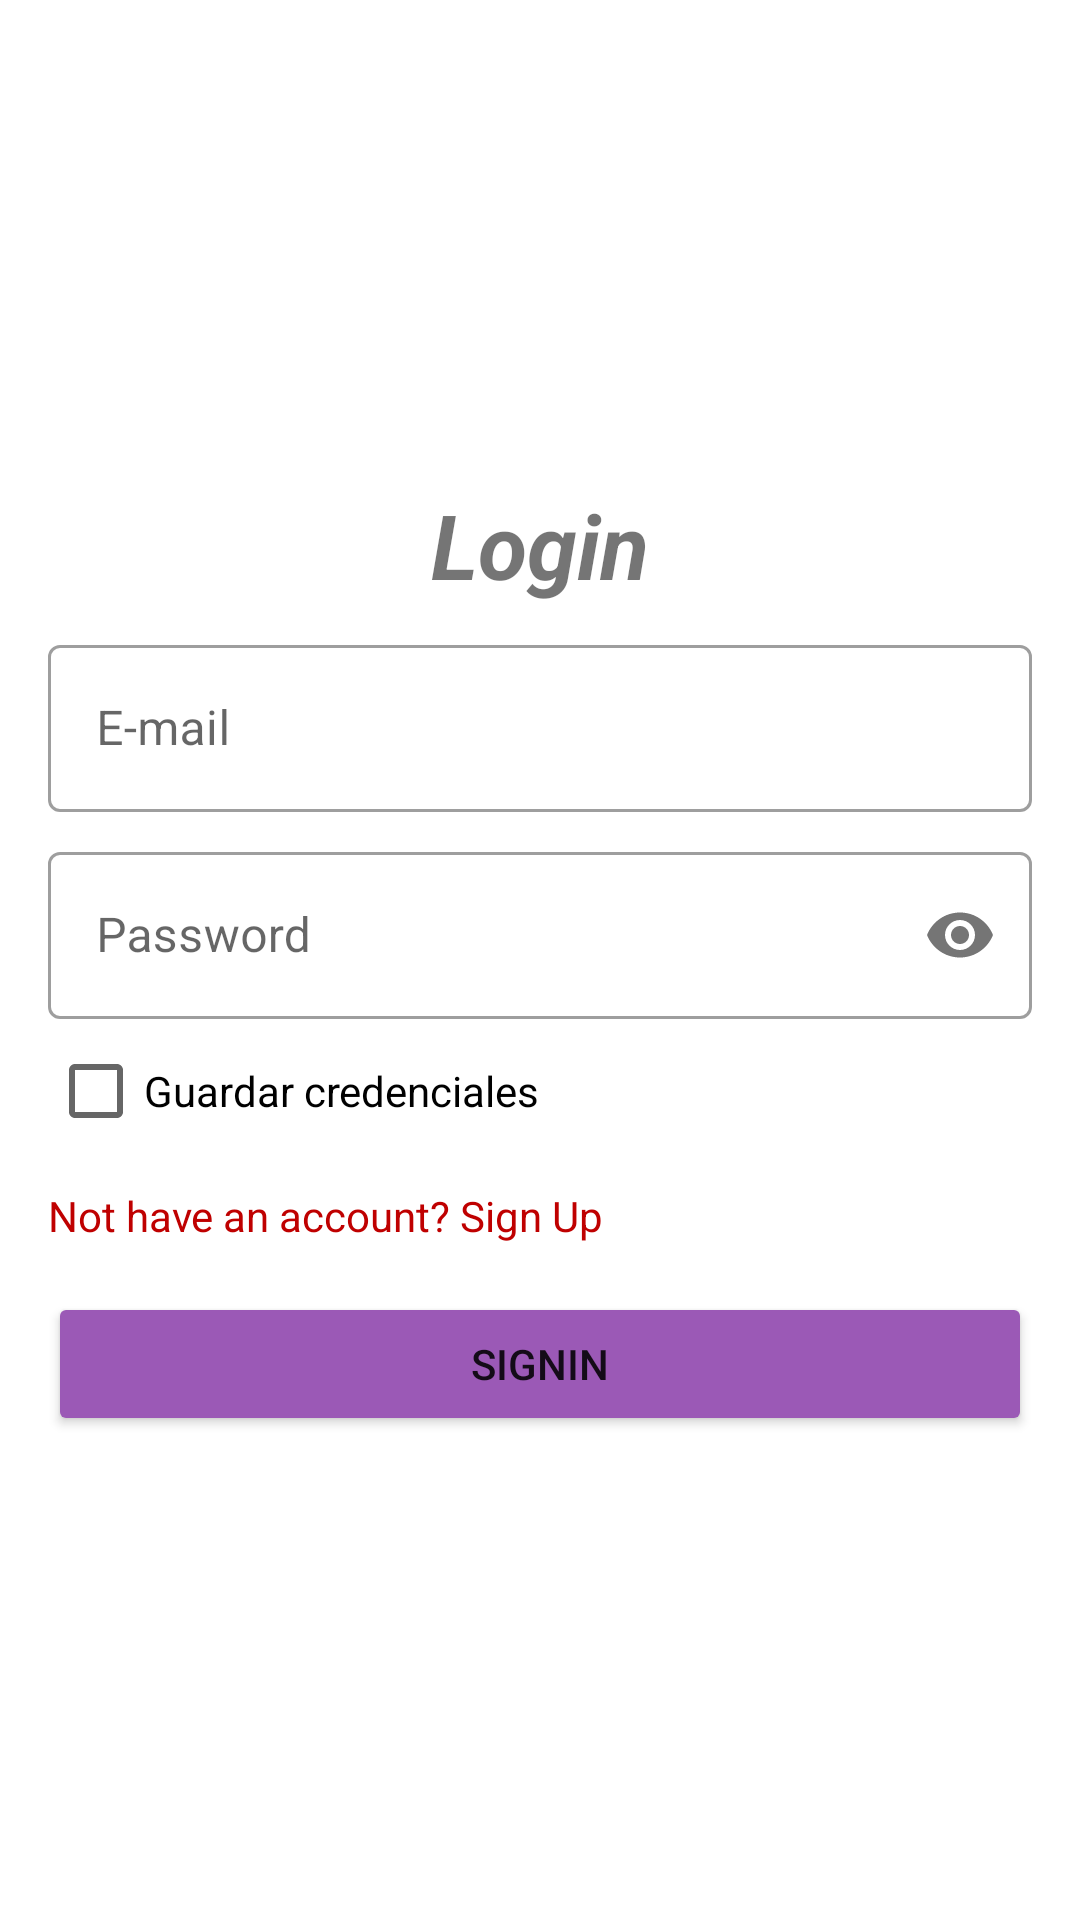

This screen was rendered from an Android layout file. Write that file and the resources it references.
<!-- AndroidManifest.xml: application theme Theme.PruebaFCM -->
<!-- res/layout/fragment_login.xml -->
<?xml version="1.0" encoding="utf-8"?>
<LinearLayout xmlns:android="http://schemas.android.com/apk/res/android"
    xmlns:tools="http://schemas.android.com/tools"
    xmlns:app="http://schemas.android.com/apk/res-auto"
    android:layout_width="match_parent"
    android:layout_height="match_parent"
    android:orientation="vertical"
    android:padding="16dp"
    android:gravity="center"
    tools:context=".ui.auth.LoginFragment">

    <TextView
        android:layout_width="match_parent"
        android:layout_height="wrap_content"
        android:text="@string/login"
        android:layout_marginBottom="8dp"
        android:gravity="center"
        android:textStyle="bold|italic"
        android:textSize="30sp" />

    <com.google.android.material.textfield.TextInputLayout
        android:layout_width="match_parent"
        android:layout_height="wrap_content"
        android:hint="@string/e_mail"
        style="@style/Widget.MaterialComponents.TextInputLayout.OutlinedBox">

        <com.google.android.material.textfield.TextInputEditText
            android:id="@+id/editTextEmail"
            android:layout_width="match_parent"
            android:layout_height="wrap_content"
            android:inputType="textEmailAddress"/>

    </com.google.android.material.textfield.TextInputLayout>

    <com.google.android.material.textfield.TextInputLayout
        android:layout_width="match_parent"
        android:layout_height="wrap_content"
        android:hint="@string/password"
        app:passwordToggleEnabled="true"
        android:layout_marginTop="8dp"
        style="@style/Widget.MaterialComponents.TextInputLayout.OutlinedBox">

        <com.google.android.material.textfield.TextInputEditText
            android:id="@+id/editTextPassword"
            android:layout_width="match_parent"
            android:layout_height="wrap_content"
            android:inputType="textPassword"/>

    </com.google.android.material.textfield.TextInputLayout>

    <CheckBox
        android:id="@+id/ckbox"
        android:layout_width="match_parent"
        android:layout_height="wrap_content"
        android:text="@string/guardar_credenciales"/>

    <TextView
        android:id="@+id/txt_signup"
        android:layout_width="match_parent"
        android:layout_height="wrap_content"
        android:layout_marginTop="8dp"
        android:textColor="@color/red"
        android:text="@string/not_have_an_account_sign_up"/>

    <Button
        android:id="@+id/btn_signin"
        android:layout_width="match_parent"
        android:layout_height="wrap_content"
        android:text="@string/signin"
        android:backgroundTint="@color/morado"
        android:layout_marginTop="16dp"/>

    <ProgressBar
        android:id="@+id/progress_bar"
        android:layout_width="wrap_content"
        android:layout_height="wrap_content"
        android:visibility="gone"/>

</LinearLayout>
<!-- resources referenced by this layout -->
<resources>
  <color name="morado">#9b59b6</color>
  <color name="red">#BF0000</color>
  <string name="e_mail">E-mail</string>
  <string name="guardar_credenciales">Guardar credenciales</string>
  <string name="login">Login</string>
  <string name="not_have_an_account_sign_up">Not have an account? Sign Up</string>
  <string name="password">Password</string>
  <string name="signin">SignIn</string>
  <style name="Theme.PruebaFCM" parent="Theme.MaterialComponents.DayNight.DarkActionBar">
          
          <item name="colorSecondary">@color/purple_500</item>
          <item name="colorPrimaryVariant">@color/purple_700</item>
          <item name="colorOnPrimary">@color/white</item>
          
          <item name="colorPrimary">@color/azul_marino</item>
          <item name="colorSecondaryVariant">@color/teal_700</item>
          <item name="colorOnSecondary">@color/black</item>
          
          <item name="android:statusBarColor" tools:targetApi="l">?attr/colorPrimaryVariant</item>
          
      </style>
  <color name="purple_500">#FF6200EE</color>
  <color name="purple_700">#FF3700B3</color>
  <color name="white">#FFFFFFFF</color>
  <color name="azul_marino">#000080</color>
  <color name="teal_700">#FF018786</color>
  <color name="black">#FF000000</color>
</resources>
